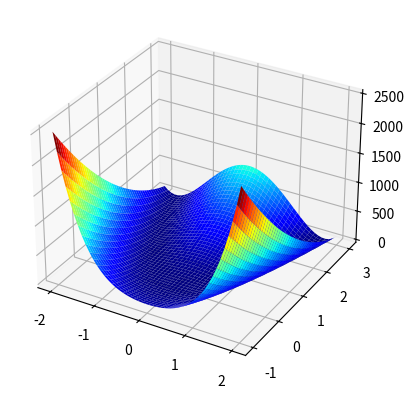

Source code (Python):
import numpy as np
import matplotlib.pyplot as plt
from mpl_toolkits import mplot3d
from matplotlib import cm

# Definitions
start = [-2, -1]
end = [2, 3]

simplex_fun = lambda x: 100*(x[1]-x[0]**2)**2 + (1-x[0])**2
# -----------
x = np.linspace(start[0], end[0])
y = np.linspace(start[1], end[1])
x, y = np.meshgrid(x, y)

xx = np.array([x, y])

z = simplex_fun(xx)

fig = plt.figure()
ax = plt.axes(projection='3d')
ax.plot_surface(xx[0], xx[1], z, linewidth=0, cmap=cm.jet)

plt.show()